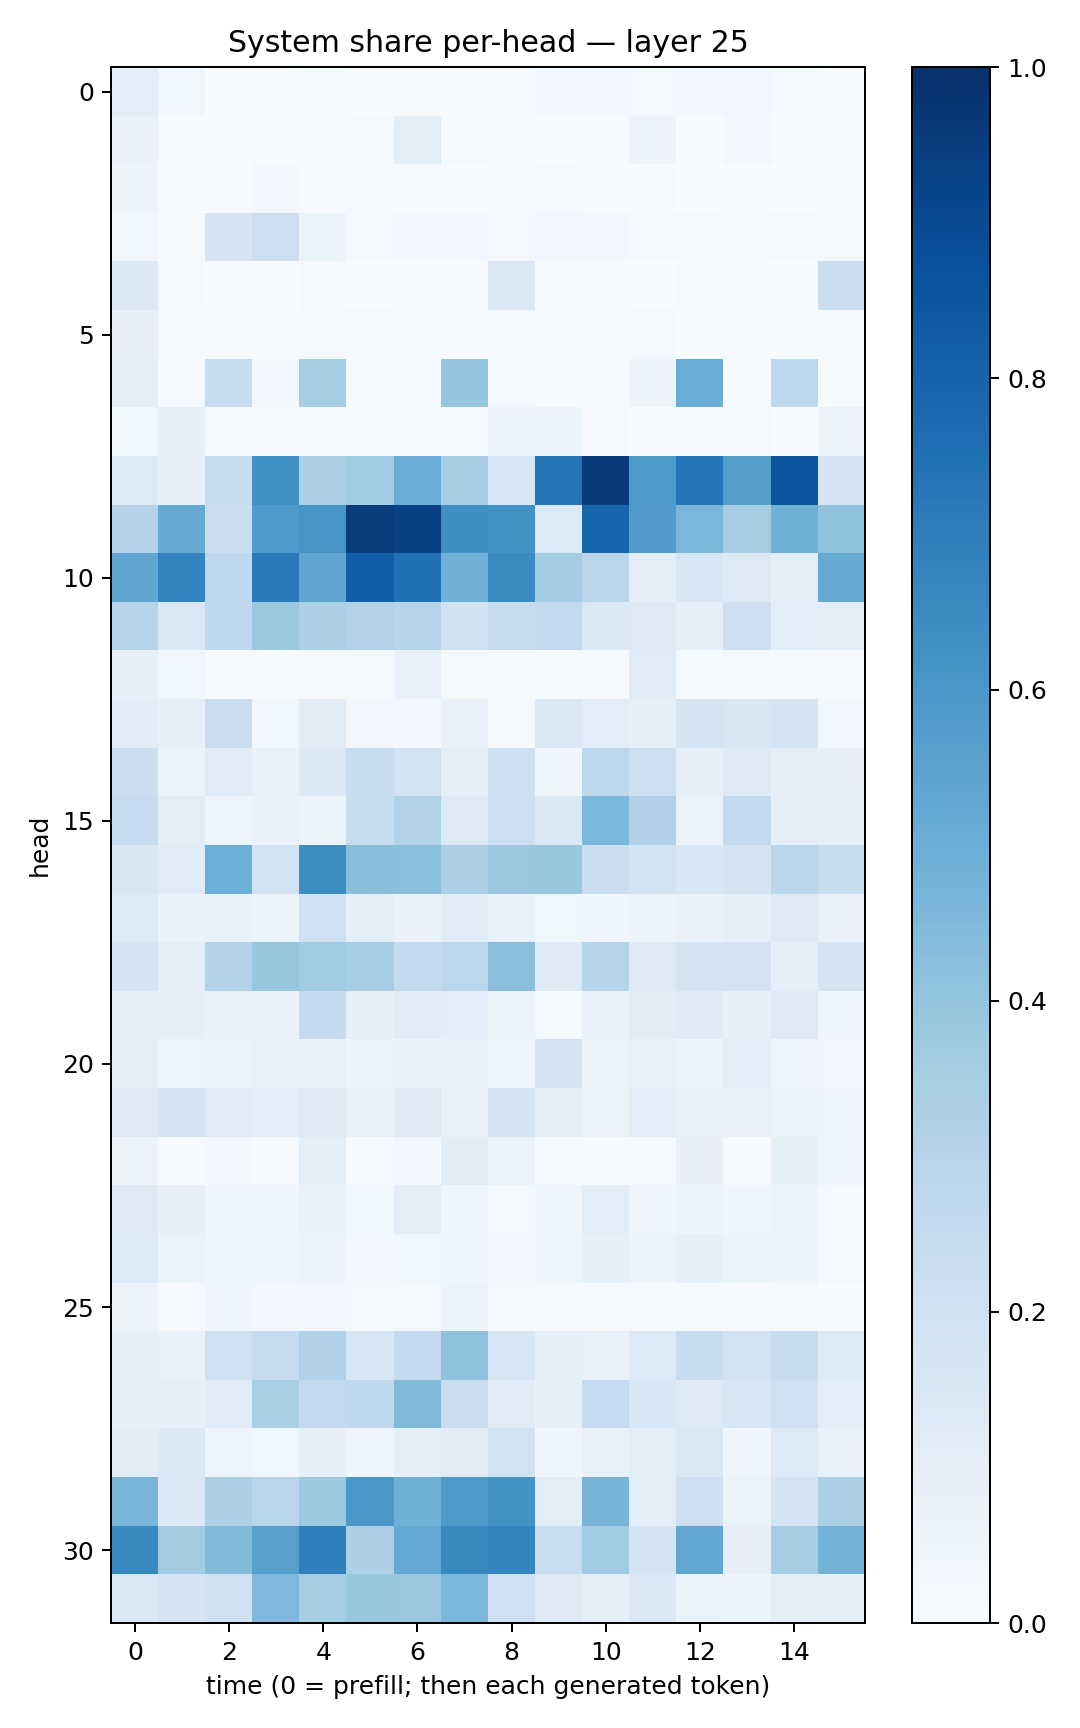

Data behind this chart, as committed beside it:
0.10910653, 0.03796745, 0.0031573793, 0.0047041466, 0.013381705, 0.005208065, 0.0056115924, 0.004634141, 0.007292946, 0.029160986, 0.02405487, 0.018132472, 0.024394648, 0.034266092, 0.014442781, 0.0062025147
0.06884, 0.006993, 0.00751, 0.01002, 0.01215, 0.02302, 0.1023, 0.01352, 0.01193, 0.006058, 0.01526, 0.05682, 0.006975, 0.02614, 0.004776, 0.007905
0.05475, 0.003991, 0.005838, 0.02671, 0.009888, 0.0163, 0.004482, 0.002426, 0.01062, 0.01981, 0.007247, 0.01408, 0.003389, 0.007796, 0.00366, 0.01078
0.03575, 0.009194, 0.1656, 0.216, 0.06433, 0.02066, 0.02434, 0.02769, 0.01743, 0.03258, 0.03219, 0.01994, 0.01733, 0.01336, 0.01871, 0.01647
0.1426, 0.01778, 0.005867, 0.003056, 0.009927, 0.003132, 0.003757, 0.006155, 0.1453, 0.01067, 0.006932, 0.003708, 0.009806, 0.006004, 0.003543, 0.2193
0.0793, 0.01985, 0.01697, 0.008138, 0.01914, 0.01822, 0.008278, 0.005261, 0.0185, 0.01165, 0.01185, 0.0205, 0.006807, 0.01086, 0.008921, 0.01323
0.09466, 0.00783, 0.2404, 0.02595, 0.3551, 0.006143, 0.01352, 0.3957, 0.01876, 0.01041, 0.01662, 0.06049, 0.5032, 0.006599, 0.2687, 0.01535
0.03569, 0.08205, 0.0128, 0.007639, 0.007515, 0.004776, 0.008112, 0.01904, 0.05803, 0.05165, 0.007832, 0.002772, 0.003968, 0.01092, 0.001794, 0.05418
0.1354, 0.07987, 0.2347, 0.6295, 0.3352, 0.3645, 0.5067, 0.3498, 0.1525, 0.7334, 0.9641, 0.5872, 0.7312, 0.5647, 0.8536, 0.165
0.3054, 0.5145, 0.2248, 0.5829, 0.6087, 0.9529, 0.9349, 0.6361, 0.6234, 0.1349, 0.7967, 0.5798, 0.4584, 0.3486, 0.4858, 0.4083
0.5346, 0.6762, 0.2755, 0.7184, 0.5354, 0.8234, 0.7473, 0.4822, 0.651, 0.3561, 0.282, 0.09043, 0.1585, 0.1262, 0.09996, 0.5153
0.3025, 0.1444, 0.2664, 0.3828, 0.3289, 0.3138, 0.2953, 0.1976, 0.2354, 0.2587, 0.139, 0.1306, 0.09187, 0.2139, 0.1081, 0.1036
0.08602, 0.03557, 0.007799, 0.009912, 0.009167, 0.02054, 0.07656, 0.01788, 0.01462, 0.01552, 0.009064, 0.121, 0.01273, 0.01812, 0.009256, 0.00929
0.1168, 0.0793, 0.2287, 0.0389, 0.1133, 0.03482, 0.02512, 0.06739, 0.02042, 0.1433, 0.1057, 0.09268, 0.1789, 0.1497, 0.1724, 0.02551
0.2216, 0.05332, 0.1193, 0.07523, 0.1375, 0.2388, 0.192, 0.09377, 0.2154, 0.04311, 0.2758, 0.2186, 0.08814, 0.13, 0.09898, 0.07925
0.2498, 0.1019, 0.03964, 0.07011, 0.05128, 0.2416, 0.3114, 0.1295, 0.2169, 0.1391, 0.4609, 0.3191, 0.06538, 0.2612, 0.0872, 0.08628
0.1507, 0.1202, 0.498, 0.1913, 0.6384, 0.4256, 0.4215, 0.3372, 0.3798, 0.3871, 0.2254, 0.1881, 0.1549, 0.1745, 0.2822, 0.2417
0.1359, 0.06786, 0.06865, 0.0618, 0.2022, 0.08676, 0.06992, 0.1166, 0.07383, 0.03712, 0.04182, 0.05179, 0.06909, 0.08918, 0.1311, 0.07684
0.1705, 0.1005, 0.3159, 0.3934, 0.365, 0.3522, 0.2547, 0.2783, 0.4218, 0.125, 0.3042, 0.1253, 0.174, 0.1808, 0.09543, 0.168
0.08918, 0.0786, 0.06906, 0.07008, 0.2516, 0.08341, 0.1193, 0.1063, 0.06242, 0.0201, 0.06916, 0.113, 0.1245, 0.08645, 0.1273, 0.03989
0.09424, 0.04838, 0.06241, 0.07238, 0.07717, 0.06156, 0.0665, 0.07643, 0.03948, 0.1758, 0.06596, 0.07585, 0.05681, 0.1077, 0.05026, 0.03183
0.1308, 0.1691, 0.1193, 0.1057, 0.1302, 0.0778, 0.1301, 0.07749, 0.1659, 0.1001, 0.06542, 0.109, 0.07184, 0.0746, 0.05164, 0.04703
0.06366, 0.01164, 0.02704, 0.008822, 0.094, 0.01511, 0.02435, 0.1125, 0.06356, 0.01327, 0.01086, 0.01361, 0.07927, 0.007811, 0.08524, 0.04974
0.1259, 0.08057, 0.04569, 0.04547, 0.06853, 0.03519, 0.09486, 0.04581, 0.02171, 0.04383, 0.1058, 0.0449, 0.05913, 0.04529, 0.05333, 0.01324
0.1342, 0.06338, 0.04259, 0.04304, 0.06125, 0.024, 0.03728, 0.0446, 0.03119, 0.04936, 0.08592, 0.05667, 0.08586, 0.06135, 0.05236, 0.02311
0.05766, 0.008016, 0.04146, 0.0255, 0.0301, 0.02172, 0.01796, 0.05714, 0.01769, 0.01315, 0.008084, 0.01332, 0.0155, 0.009383, 0.01749, 0.006292
0.08387, 0.06796, 0.2107, 0.2436, 0.3203, 0.1579, 0.2516, 0.4139, 0.16, 0.09189, 0.07403, 0.1364, 0.2405, 0.1933, 0.2395, 0.1366
0.08985, 0.09253, 0.1208, 0.3435, 0.2589, 0.266, 0.4456, 0.2209, 0.1146, 0.08482, 0.248, 0.1552, 0.1275, 0.1621, 0.2104, 0.1068
0.1114, 0.1373, 0.048, 0.03708, 0.08459, 0.04138, 0.09151, 0.1107, 0.194, 0.03999, 0.07318, 0.1021, 0.141, 0.04498, 0.1331, 0.07383
0.4655, 0.1382, 0.3277, 0.2917, 0.3778, 0.601, 0.492, 0.5865, 0.6238, 0.1023, 0.4694, 0.09824, 0.2132, 0.06562, 0.1784, 0.3333
0.6565, 0.3565, 0.4385, 0.5605, 0.6953, 0.3275, 0.5229, 0.6615, 0.6721, 0.2318, 0.3669, 0.1678, 0.529, 0.08029, 0.3536, 0.4773
0.1464, 0.1764, 0.1987, 0.4494, 0.3522, 0.389, 0.3808, 0.4584, 0.2108, 0.1302, 0.09663, 0.1463, 0.0639, 0.05108, 0.0975, 0.08568
